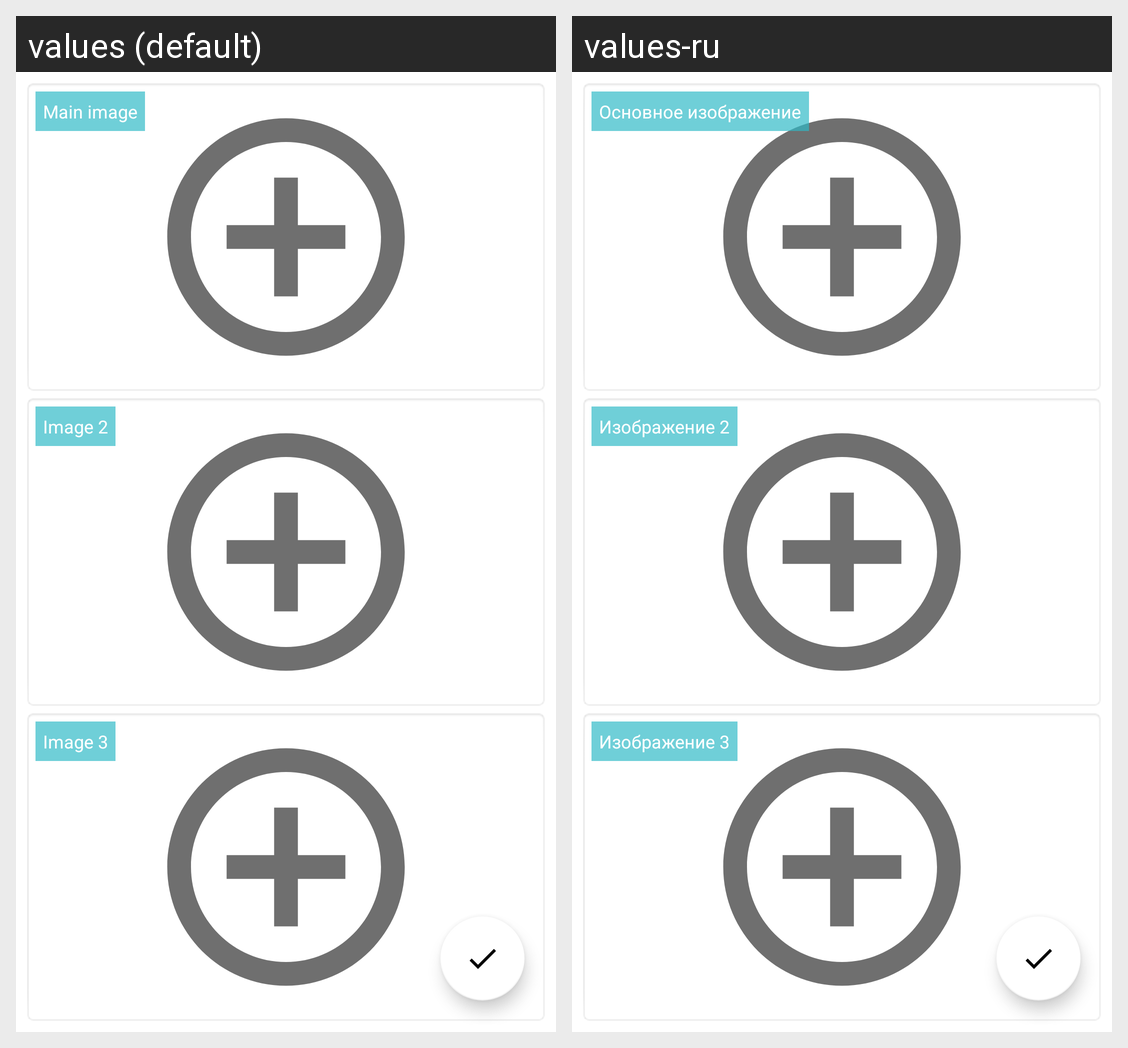

This grid shows one Android layout under two languages. Give, for every string resource on the screen, its name, the default text and each shown locale's text.
Android screen res/layout/choose_images.xml rendered under 2 locales, left to right: values (default), values-ru. Device: Nexus 5 (rendered at 1080×1920; each locale shown at half size, 540×960, under a caption strip naming it); theme Theme.BulletinBoardJavaVersion.
Strings drawn on this screen, with the default value and each locale's value (text and hints the layout hard-codes, and strings that could not be matched under every locale, appear in the picture but are not listed):

main_image
  values: Main image
  values-ru: Основное изображение

image_2
  values: Image 2
  values-ru: Изображение 2

image_3
  values: Image 3
  values-ru: Изображение 3
